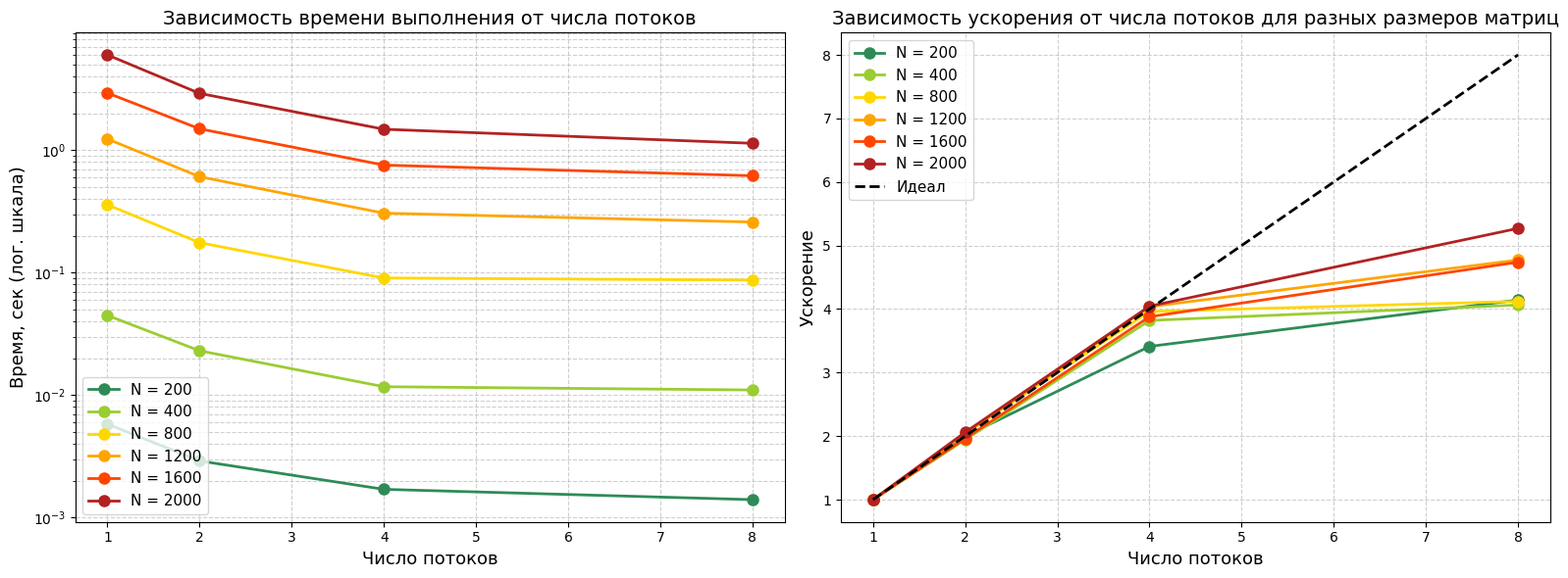

Recreate this plot in Python.
import matplotlib.pyplot
import numpy

matplotlib.pyplot.rcParams['font.family'] = 'DejaVu Sans'

threads = numpy.array([1, 2, 4, 8])
sizes = [200, 400, 800, 1200, 1600, 2000]

times = {
    200:  numpy.array([0.0058, 0.0029, 0.0017, 0.0014]),
    400:  numpy.array([0.0447, 0.0230, 0.0117, 0.0110]),
    800:  numpy.array([0.3577, 0.1755, 0.0903, 0.0868]),
    1200: numpy.array([1.2332, 0.6060, 0.3055, 0.2584]),
    1600: numpy.array([2.9249, 1.4914, 0.7541, 0.6172]),
    2000: numpy.array([5.9836, 2.9039, 1.4793, 1.1355]),
}

colors = ['seagreen', 'yellowgreen', 'gold', 'orange', 'orangered', 'firebrick']

fig, (ax1, ax2) = matplotlib.pyplot.subplots(1, 2, figsize=(16, 6))

for color, n in zip(colors, sizes):
    ax1.plot(threads, times[n], 'o-', color=color,
             linewidth=2, markersize=8, label=f'N = {n}')

ax1.set_yscale('log')
ax1.set_xticks([1, 2, 3, 4, 5, 6, 7, 8])
ax1.set_xticklabels(['1', '2', '3', '4', '5', '6', '7', '8'])
ax1.set_xlabel('Число потоков', fontsize=13)
ax1.set_ylabel('Время, сек (лог. шкала)', fontsize=13)
ax1.set_title('Зависимость времени выполнения от числа потоков', fontsize=14)
ax1.grid(True, which='both', linestyle='--', alpha=0.6)
ax1.legend(fontsize=11)

for color, n in zip(colors, sizes):
    speedup = times[n][0] / times[n]
    ax2.plot(threads, speedup, 'o-', color=color,
             linewidth=2, markersize=8, label=f'N = {n}')

ax2.plot(threads, threads, 'k--', linewidth=2, label='Идеал')

ax2.set_xticks([1, 2, 3, 4, 5, 6, 7, 8])
ax2.set_xticklabels(['1', '2', '3', '4', '5', '6', '7', '8'])
ax2.set_xlabel('Число потоков', fontsize=13)
ax2.set_ylabel('Ускорение', fontsize=13)
ax2.set_title('Зависимость ускорения от числа потоков для разных размеров матриц', fontsize=14)
ax2.grid(True, which='both', linestyle='--', alpha=0.6)
ax2.legend(fontsize=11)

matplotlib.pyplot.tight_layout()
matplotlib.pyplot.savefig('graph_threads.png', dpi=150)
matplotlib.pyplot.show()
